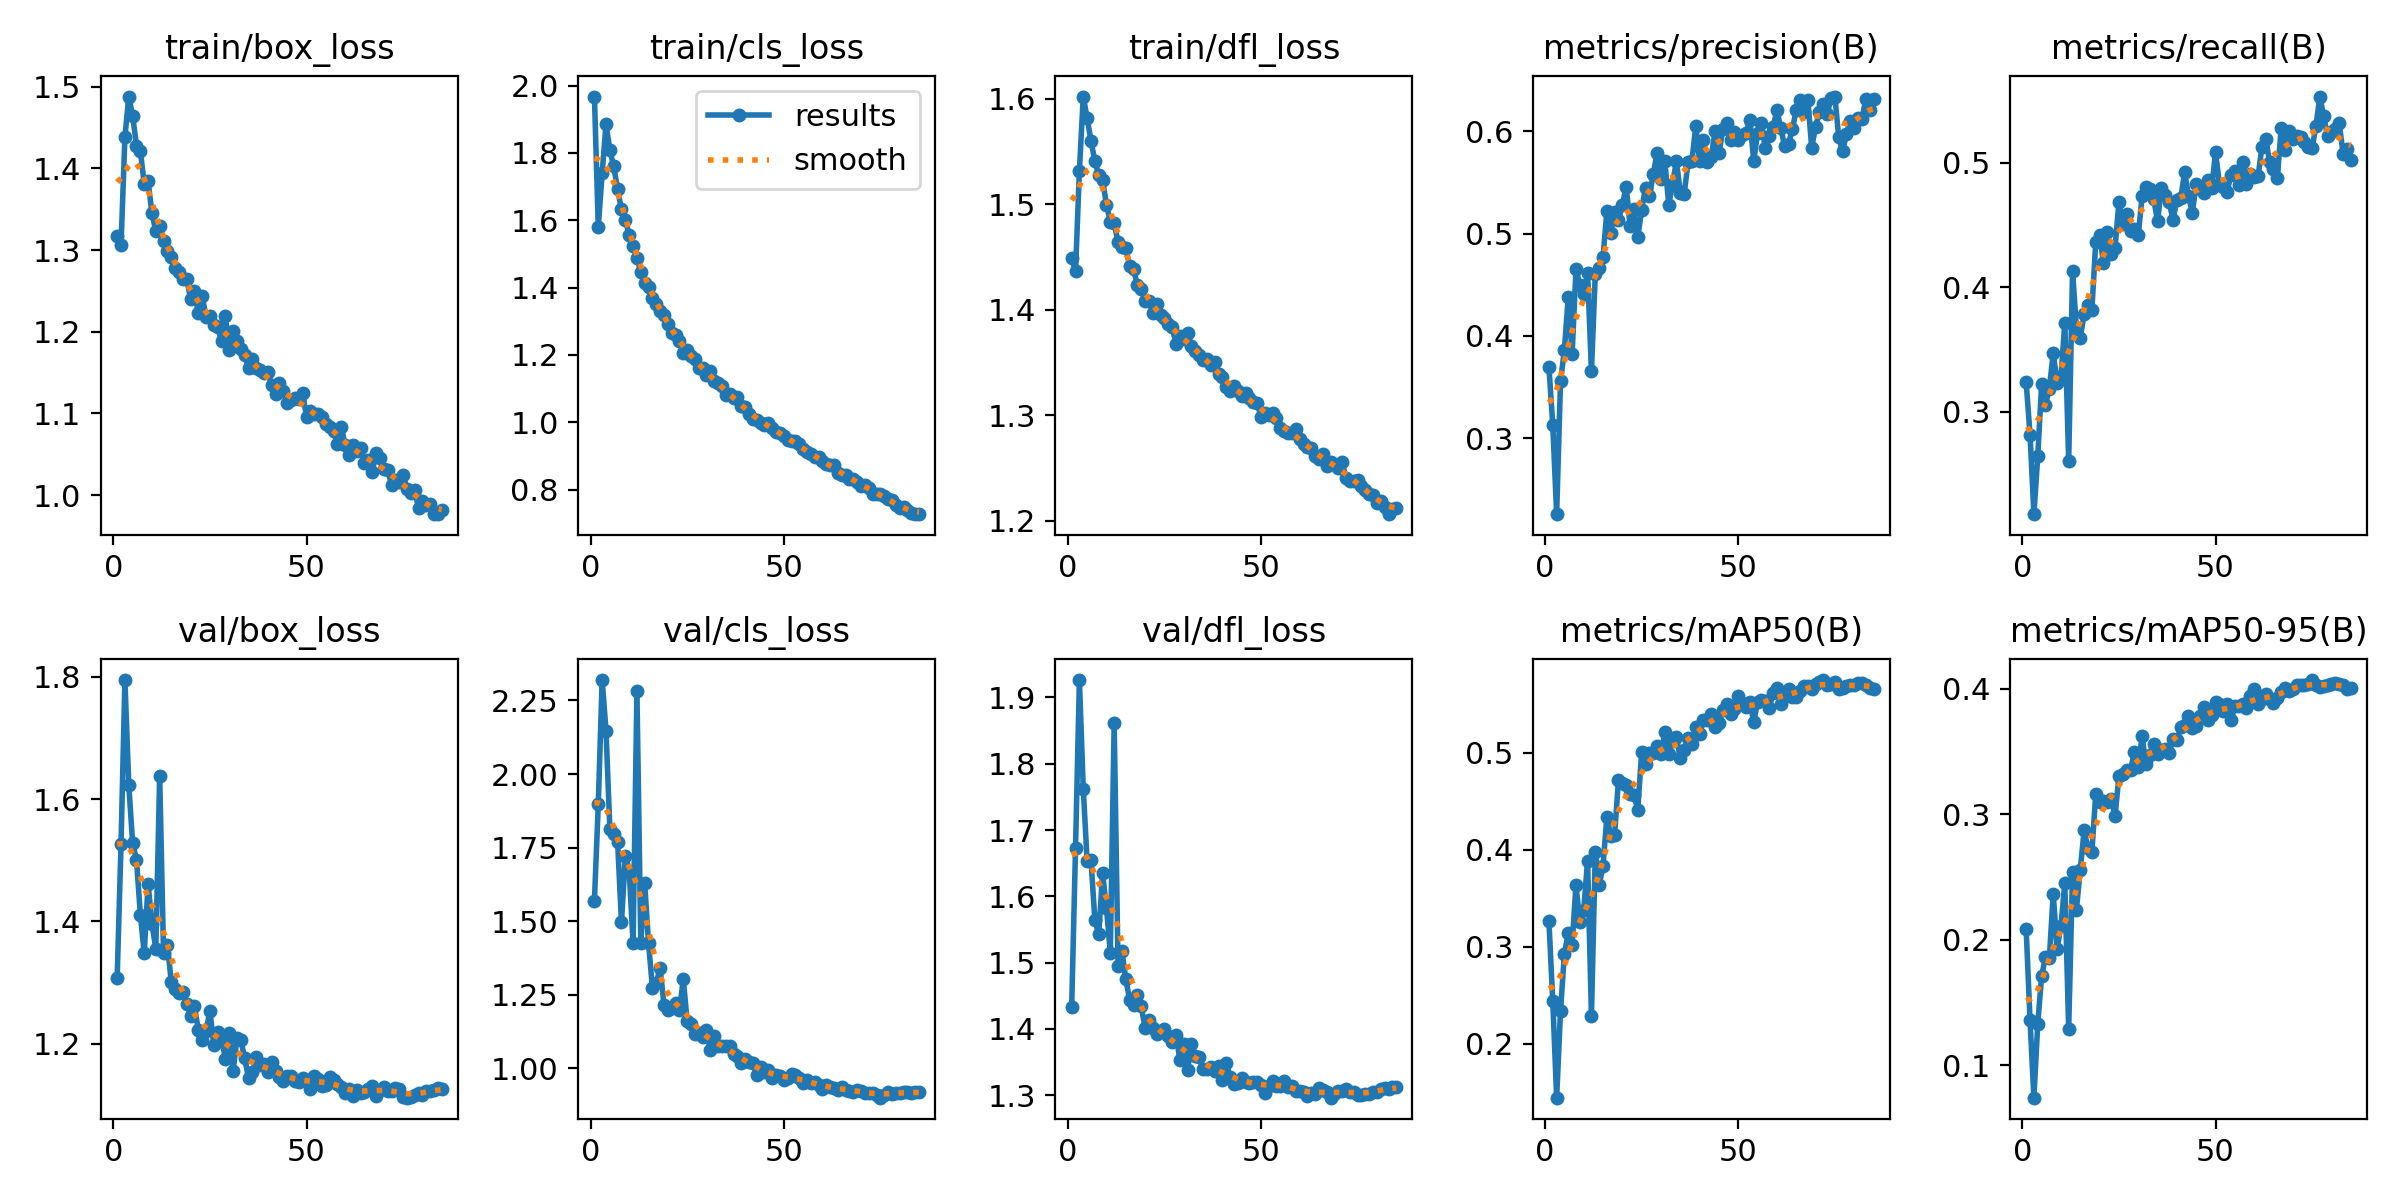

Source data for this figure (header and first rows):
epoch, time, train/box_loss, train/cls_loss, train/dfl_loss, metrics/precision(B), metrics/recall(B), metrics/mAP50(B), metrics/mAP50-95(B), val/box_loss, val/cls_loss, val/dfl_loss, lr/pg0, lr/pg1, lr/pg2
1, 387.1, 1.318, 1.968, 1.45, 0.3699, 0.3237, 0.3262, 0.2085, 1.308, 1.57, 1.433, 0.003326, 0.003326, 0.003326
2, 769.8, 1.306, 1.58, 1.437, 0.3127, 0.2816, 0.2437, 0.1357, 1.527, 1.898, 1.673, 0.006593, 0.006593, 0.006593
3, 1152, 1.438, 1.74, 1.532, 0.2257, 0.2178, 0.1442, 0.07416, 1.795, 2.319, 1.926, 0.009795, 0.009795, 0.009795
4, 1531, 1.488, 1.886, 1.602, 0.3556, 0.2642, 0.2335, 0.1332, 1.623, 2.147, 1.762, 0.009703, 0.009703, 0.009703
5, 1911, 1.464, 1.808, 1.582, 0.3861, 0.3226, 0.2929, 0.1711, 1.528, 1.812, 1.653, 0.009604, 0.009604, 0.009604
6, 2291, 1.428, 1.76, 1.56, 0.4381, 0.3057, 0.3142, 0.1862, 1.5, 1.797, 1.654, 0.009505, 0.009505, 0.009505
7, 2670, 1.421, 1.692, 1.541, 0.3819, 0.3188, 0.302, 0.1854, 1.411, 1.769, 1.565, 0.009406, 0.009406, 0.009406
8, 3049, 1.381, 1.632, 1.527, 0.4653, 0.3473, 0.3637, 0.2367, 1.347, 1.496, 1.543, 0.009307, 0.009307, 0.009307
9, 3429, 1.384, 1.601, 1.523, 0.4502, 0.3236, 0.3252, 0.1924, 1.461, 1.721, 1.634, 0.009208, 0.009208, 0.009208
10, 3808, 1.345, 1.557, 1.499, 0.441, 0.3283, 0.3375, 0.2112, 1.396, 1.672, 1.583, 0.009109, 0.009109, 0.009109
11, 4187, 1.323, 1.523, 1.483, 0.4619, 0.3716, 0.3889, 0.245, 1.355, 1.426, 1.515, 0.00901, 0.00901, 0.00901
12, 4567, 1.33, 1.488, 1.482, 0.3654, 0.2602, 0.2281, 0.1288, 1.638, 2.281, 1.861, 0.008911, 0.008911, 0.008911
13, 4946, 1.311, 1.447, 1.464, 0.4606, 0.413, 0.3976, 0.2537, 1.348, 1.426, 1.495, 0.008812, 0.008812, 0.008812
14, 5325, 1.299, 1.413, 1.459, 0.4669, 0.3675, 0.3634, 0.224, 1.362, 1.63, 1.518, 0.008713, 0.008713, 0.008713
15, 5704, 1.292, 1.401, 1.458, 0.4773, 0.3595, 0.3837, 0.2559, 1.301, 1.427, 1.475, 0.008614, 0.008614, 0.008614
16, 6083, 1.278, 1.37, 1.442, 0.5223, 0.3785, 0.4343, 0.2872, 1.29, 1.274, 1.444, 0.008515, 0.008515, 0.008515
17, 6462, 1.274, 1.352, 1.438, 0.5011, 0.3855, 0.4141, 0.2728, 1.283, 1.29, 1.436, 0.008416, 0.008416, 0.008416
18, 6841, 1.265, 1.331, 1.424, 0.5215, 0.3817, 0.4153, 0.2699, 1.284, 1.342, 1.451, 0.008317, 0.008317, 0.008317
19, 7220, 1.264, 1.318, 1.42, 0.5138, 0.436, 0.4725, 0.316, 1.265, 1.215, 1.434, 0.008218, 0.008218, 0.008218
20, 7599, 1.24, 1.291, 1.408, 0.5281, 0.4423, 0.4686, 0.3095, 1.245, 1.199, 1.401, 0.008119, 0.008119, 0.008119
21, 7978, 1.249, 1.264, 1.408, 0.5461, 0.4195, 0.4666, 0.3102, 1.261, 1.206, 1.413, 0.00802, 0.00802, 0.00802
22, 8358, 1.223, 1.259, 1.397, 0.508, 0.4445, 0.4579, 0.3095, 1.222, 1.224, 1.401, 0.007921, 0.007921, 0.007921
23, 8737, 1.244, 1.242, 1.405, 0.5239, 0.4269, 0.4565, 0.3119, 1.206, 1.198, 1.392, 0.007822, 0.007822, 0.007822
24, 9116, 1.218, 1.204, 1.395, 0.4967, 0.4316, 0.4416, 0.2984, 1.22, 1.303, 1.397, 0.007723, 0.007723, 0.007723
25, 9494, 1.219, 1.214, 1.392, 0.5235, 0.4686, 0.5012, 0.3306, 1.254, 1.16, 1.399, 0.007624, 0.007624, 0.007624
26, 9873, 1.208, 1.198, 1.386, 0.5451, 0.451, 0.489, 0.3325, 1.198, 1.151, 1.389, 0.007525, 0.007525, 0.007525
27, 10252, 1.206, 1.188, 1.383, 0.5365, 0.4593, 0.5004, 0.3353, 1.219, 1.119, 1.38, 0.007426, 0.007426, 0.007426
28, 10631, 1.188, 1.16, 1.368, 0.5584, 0.4451, 0.4997, 0.3355, 1.209, 1.122, 1.391, 0.007327, 0.007327, 0.007327
29, 11011, 1.219, 1.163, 1.375, 0.5788, 0.4465, 0.5076, 0.3493, 1.174, 1.105, 1.353, 0.007228, 0.007228, 0.007228
30, 11389, 1.178, 1.14, 1.372, 0.554, 0.4419, 0.4984, 0.3375, 1.218, 1.129, 1.378, 0.007129, 0.007129, 0.007129
31, 11768, 1.2, 1.153, 1.378, 0.5707, 0.4731, 0.5218, 0.362, 1.155, 1.061, 1.338, 0.00703, 0.00703, 0.00703
32, 12147, 1.188, 1.122, 1.366, 0.5284, 0.4806, 0.4987, 0.3397, 1.208, 1.11, 1.377, 0.006931, 0.006931, 0.006931
33, 12526, 1.179, 1.116, 1.361, 0.549, 0.4788, 0.5123, 0.3472, 1.206, 1.077, 1.358, 0.006832, 0.006832, 0.006832
34, 12905, 1.172, 1.107, 1.357, 0.5711, 0.4711, 0.5163, 0.3559, 1.176, 1.076, 1.358, 0.006733, 0.006733, 0.006733
35, 13284, 1.155, 1.08, 1.353, 0.5401, 0.453, 0.4946, 0.3481, 1.143, 1.076, 1.34, 0.006634, 0.006634, 0.006634
36, 13662, 1.166, 1.085, 1.353, 0.5388, 0.48, 0.5029, 0.3515, 1.153, 1.077, 1.34, 0.006535, 0.006535, 0.006535
37, 14041, 1.156, 1.071, 1.348, 0.5697, 0.4739, 0.5156, 0.3517, 1.178, 1.05, 1.343, 0.006436, 0.006436, 0.006436
38, 14419, 1.153, 1.076, 1.35, 0.5707, 0.4682, 0.5091, 0.3489, 1.164, 1.042, 1.336, 0.006337, 0.006337, 0.006337
39, 14798, 1.149, 1.048, 1.339, 0.6057, 0.4545, 0.5266, 0.36, 1.167, 1.02, 1.344, 0.006238, 0.006238, 0.006238
40, 15177, 1.15, 1.047, 1.336, 0.5707, 0.4703, 0.5199, 0.359, 1.153, 1.033, 1.323, 0.006139, 0.006139, 0.006139
41, 15555, 1.134, 1.025, 1.327, 0.5913, 0.4716, 0.5337, 0.3692, 1.17, 1.021, 1.349, 0.00604, 0.00604, 0.00604
42, 15934, 1.124, 1.011, 1.323, 0.5702, 0.4926, 0.5342, 0.3713, 1.155, 1.018, 1.327, 0.005941, 0.005941, 0.005941
43, 16312, 1.137, 1.007, 1.328, 0.5753, 0.4738, 0.5402, 0.3785, 1.145, 0.9782, 1.316, 0.005842, 0.005842, 0.005842
44, 16690, 1.127, 0.9993, 1.323, 0.6003, 0.4598, 0.5264, 0.3685, 1.139, 1.005, 1.318, 0.005743, 0.005743, 0.005743
45, 17068, 1.113, 0.9928, 1.318, 0.5786, 0.4834, 0.5309, 0.3705, 1.146, 0.9887, 1.325, 0.005644, 0.005644, 0.005644
46, 17447, 1.116, 0.9983, 1.321, 0.602, 0.4787, 0.5442, 0.3786, 1.148, 0.9941, 1.32, 0.005545, 0.005545, 0.005545
47, 17825, 1.118, 0.9841, 1.316, 0.6079, 0.4755, 0.5502, 0.3855, 1.138, 0.9686, 1.318, 0.005446, 0.005446, 0.005446
48, 18204, 1.117, 0.9722, 1.312, 0.5913, 0.4864, 0.5397, 0.3747, 1.137, 0.9778, 1.319, 0.005347, 0.005347, 0.005347
49, 18582, 1.125, 0.9688, 1.312, 0.5992, 0.4796, 0.5455, 0.379, 1.144, 0.9736, 1.32, 0.005248, 0.005248, 0.005248
50, 18961, 1.096, 0.9583, 1.298, 0.5914, 0.5084, 0.5591, 0.3893, 1.14, 0.9616, 1.315, 0.005149, 0.005149, 0.005149
51, 19339, 1.103, 0.9472, 1.302, 0.5966, 0.4833, 0.5514, 0.3877, 1.126, 0.9663, 1.303, 0.00505, 0.00505, 0.00505
52, 19717, 1.099, 0.9438, 1.3, 0.5987, 0.4808, 0.5477, 0.3825, 1.146, 0.9798, 1.314, 0.004951, 0.004951, 0.004951
53, 20095, 1.099, 0.9449, 1.302, 0.6111, 0.477, 0.5525, 0.3882, 1.142, 0.9774, 1.322, 0.004852, 0.004852, 0.004852
54, 20473, 1.095, 0.9344, 1.298, 0.5714, 0.4905, 0.5323, 0.3747, 1.13, 0.9686, 1.314, 0.004753, 0.004753, 0.004753
55, 20852, 1.087, 0.9217, 1.288, 0.5988, 0.4932, 0.5525, 0.3864, 1.133, 0.9498, 1.313, 0.004654, 0.004654, 0.004654
56, 21230, 1.084, 0.9113, 1.285, 0.6086, 0.4826, 0.5545, 0.3862, 1.145, 0.9598, 1.321, 0.004555, 0.004555, 0.004555
57, 21609, 1.078, 0.9051, 1.283, 0.5835, 0.5008, 0.5537, 0.3876, 1.141, 0.9506, 1.313, 0.004456, 0.004456, 0.004456
58, 21987, 1.062, 0.8973, 1.283, 0.5951, 0.483, 0.5464, 0.3848, 1.134, 0.9542, 1.314, 0.004357, 0.004357, 0.004357
59, 22364, 1.083, 0.8969, 1.287, 0.6045, 0.4912, 0.5617, 0.3939, 1.128, 0.9442, 1.307, 0.004258, 0.004258, 0.004258
60, 22743, 1.062, 0.8842, 1.278, 0.6206, 0.4883, 0.5674, 0.3995, 1.119, 0.9311, 1.305, 0.004159, 0.004159, 0.004159
... 25 more rows
